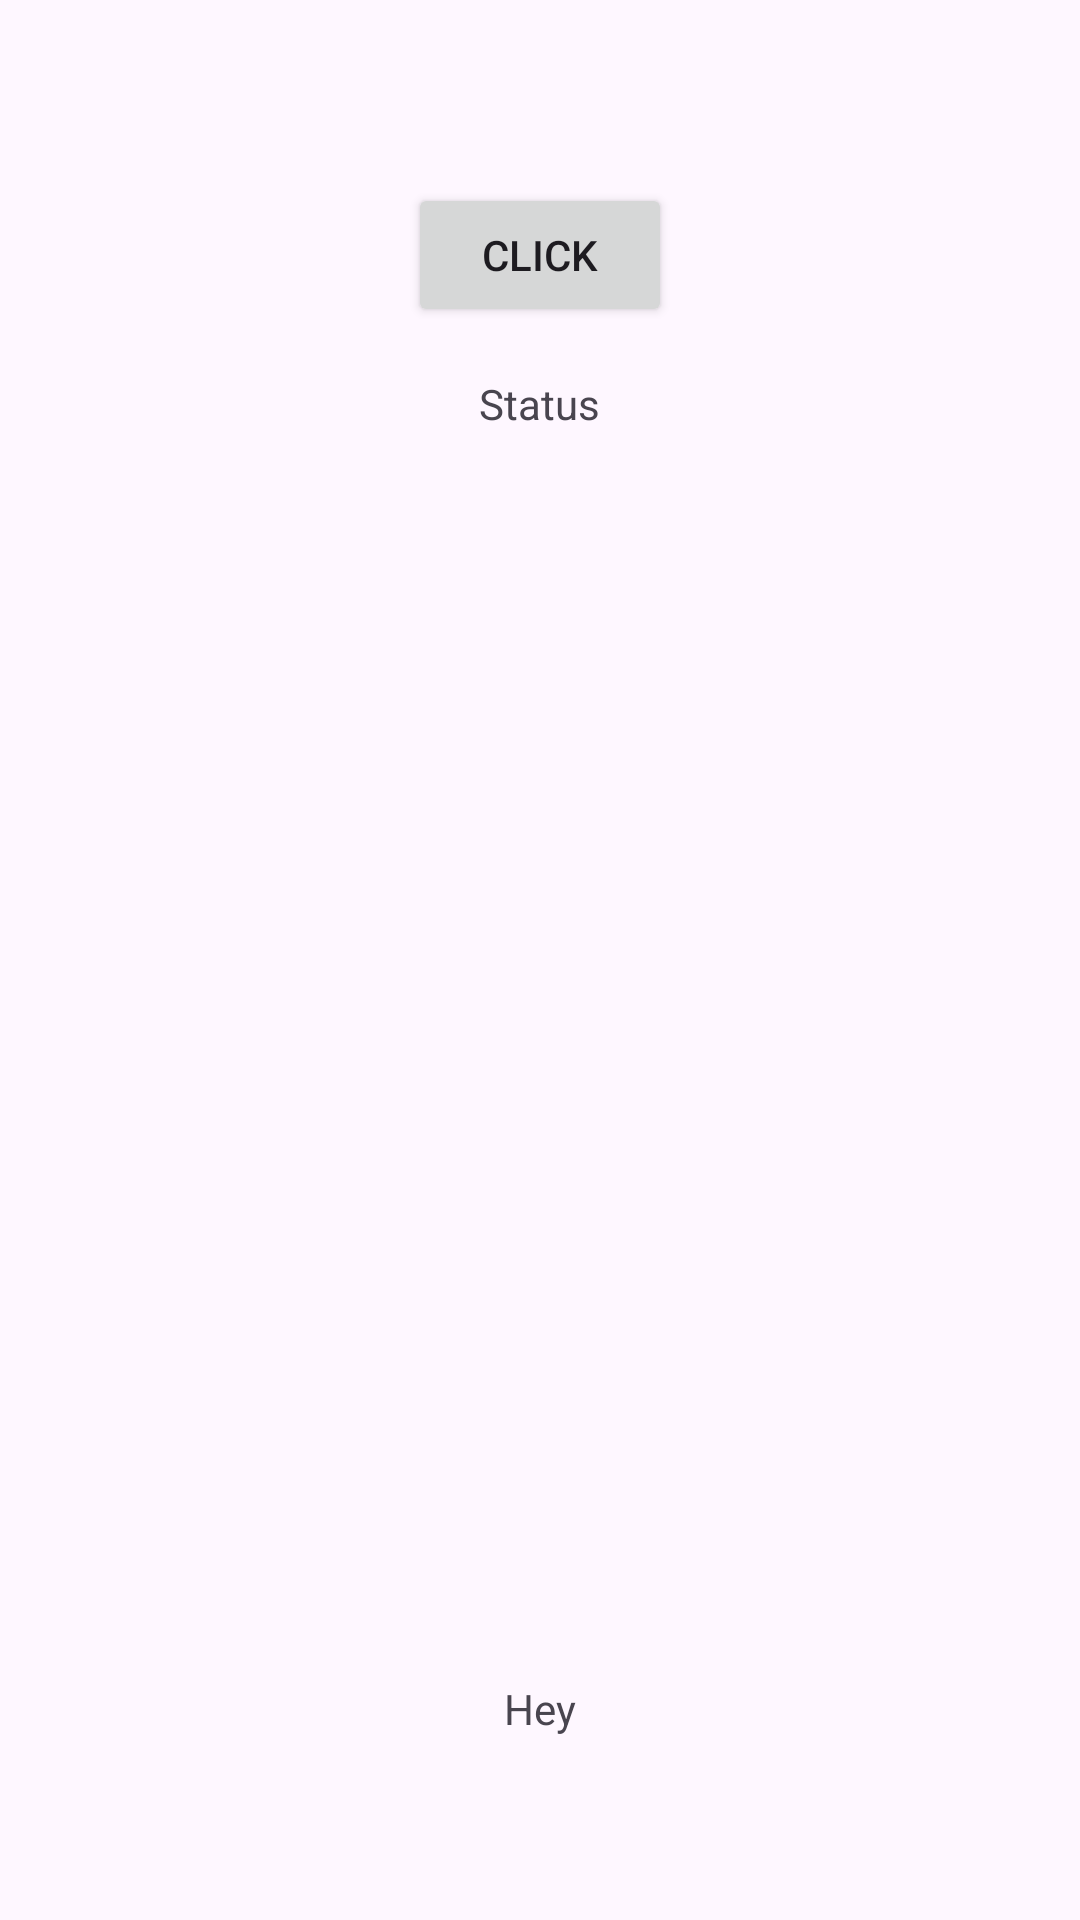

Android layout source for this screen:
<!-- AndroidManifest.xml: application theme Theme.IntentApp -->
<!-- res/layout/activity_background_thread.xml -->
<?xml version="1.0" encoding="utf-8"?>
<ScrollView xmlns:android="http://schemas.android.com/apk/res/android"
    xmlns:app="http://schemas.android.com/apk/res-auto"
    xmlns:tools="http://schemas.android.com/tools"
    android:layout_width="match_parent"
    android:layout_height="match_parent"
    tools:context=".forMenu.BackgroundThreadActivity">

    <LinearLayout
        android:layout_width="match_parent"
        android:layout_height="match_parent"
        android:orientation="vertical"
        android:layout_gravity="center"
        android:gravity="center"
        >
        <Button
            android:id="@+id/btnTest"
            android:layout_width="wrap_content"
            android:layout_height="wrap_content"
            android:layout_margin="16dp"
            android:text="Click"/>

        <TextView
            android:id="@+id/tvStatus"
            android:layout_width="wrap_content"
            android:layout_height="wrap_content"
            android:text="Status"
            android:layout_marginBottom="16dp"
            />

        <TextView
            android:layout_width="wrap_content"
            android:layout_height="wrap_content"
            android:layout_marginTop="400dp"
            android:text="Hey"
            android:layout_marginBottom="16dp"
            />




    </LinearLayout>


</ScrollView>
<!-- resources referenced by this layout -->
<resources>
  <style name="Theme.IntentApp" parent="Base.Theme.IntentApp" />
  <style name="Base.Theme.IntentApp" parent="Theme.Material3.DayNight.NoActionBar">
          
  
          
          <item name="colorPrimary">@color/gray</item>
          <item name="colorOnPrimary">@color/white</item>
          
  
          <item name="colorSecondary">@color/orange_light</item>
          <item name="colorOnSecondary">@color/black</item>
  
          
      </style>
  <color name="gray">#607D8B</color>
  <color name="white">#FFFFFFFF</color>
  <color name="orange_light">#FFAB91</color>
  <color name="black">#FF000000</color>
</resources>
